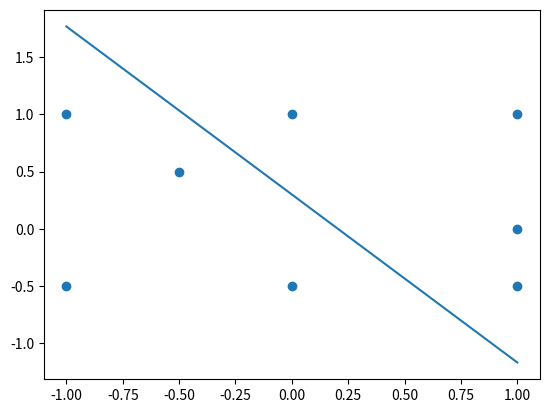

Source code (Python):
# -*- coding: utf-8 -*-
"""
Created on Mon Oct 10 15:02:13 2022

[redacted]
"""

import numpy as np
import matplotlib as plt
from matplotlib import pyplot as plt

#% Import stuff here
def update_weights(weights:list,alpha:float, error:float):
    pass

def relu_evaluate(y_predict) -> int:
    """relu function evaluate"""
    if y_predict >= 0.5:
        return 1
    else:
        return 0
    

def is_val_correct(y_true, y_pred):
    
    if y_true != y_pred:
        return False
    
    return True

#% Classes 



#% Main 
if __name__ =='__main__':
    plt.close('all')
    
    X = np.array([[1,-1,1],[1,-1, -0.5],[1,-0.5, 0.5],[1,0, -0.5],[1,1, 1],[1,1, 0],[1,1,-0.5],[1,0, 1]])
    
    Y = np.array([
        [0],
         [0],
         [0],
         [0],
         [1],
         [1],
         [1],
         [1]])
    
    
    # w0 = 0.5
    # w1 = 3.5
    # w2 = 1
    
    # w0 = 0
    # w1 = 4.5
    # w2 = 3.5
    
    w0 = 2
    w1 = 4.5
    w2 = 4.5
    
    w0 = 1.15
    w1 = 5.35
    w2 = 3.65
    
    
    w_list = np.array([[w0 , w1,w2]])
    
    result_list = []
    
    done =  False
    
    overall_list = []

        
    guess_list = []
    
    alpha = 0.85
    
    for i, x in enumerate(X):            
        
        y_val = np.dot(w_list, x.transpose())
        y_predict = relu_evaluate(y_val)
        print(y_val[0], y_predict, Y[i])
        
        error = Y[i]- y_predict
        print("error is ", error, Y[i], y_predict)
        print("wlist ", w_list)
        
        # w_list[0][0] =  w_list[0][0] + alpha*error * x[0]
        # w_list[0][1] =  w_list[0][1] + alpha*error * x[1]
        # w_list[0][2] =  w_list[0][2] + alpha*error * x[2]
        
        
        
    # for i, x in enumerate(X):
    #     print(i)
    #     y_val = np.dot(w_list, x.transpose())
    #     y_predict = relu_evaluate(y_val)
    #     print("predicted ", y_predict, Y[i][0])
    
    t = np.linspace(-1,1)
    m = -w_list[0][1]/w_list[0][2]
    b = w_list[0][0]
    b = 0.3
    y_line = b + m*t
    plt.plot(t, y_line)
    plt.scatter(X[:,1], X[:,2])
            
    
    



